The GitHub repository gjlahman/Convolutional_Neural_Net contains a labelled image folder "imgs" with 2 categories: hot dog, not hot dog. Examples follow, each with its label.

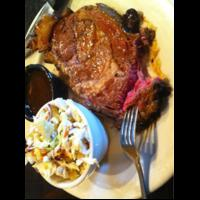
Label: not hot dog

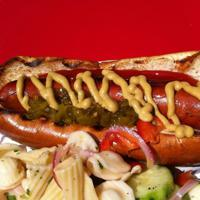
Label: hot dog

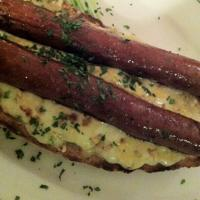
Label: hot dog

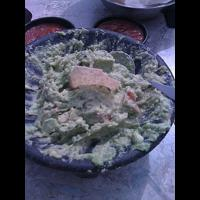
Label: not hot dog

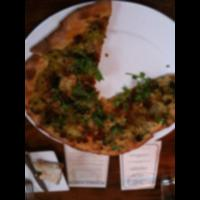
Label: not hot dog

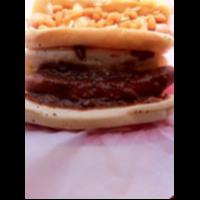
Label: hot dog
